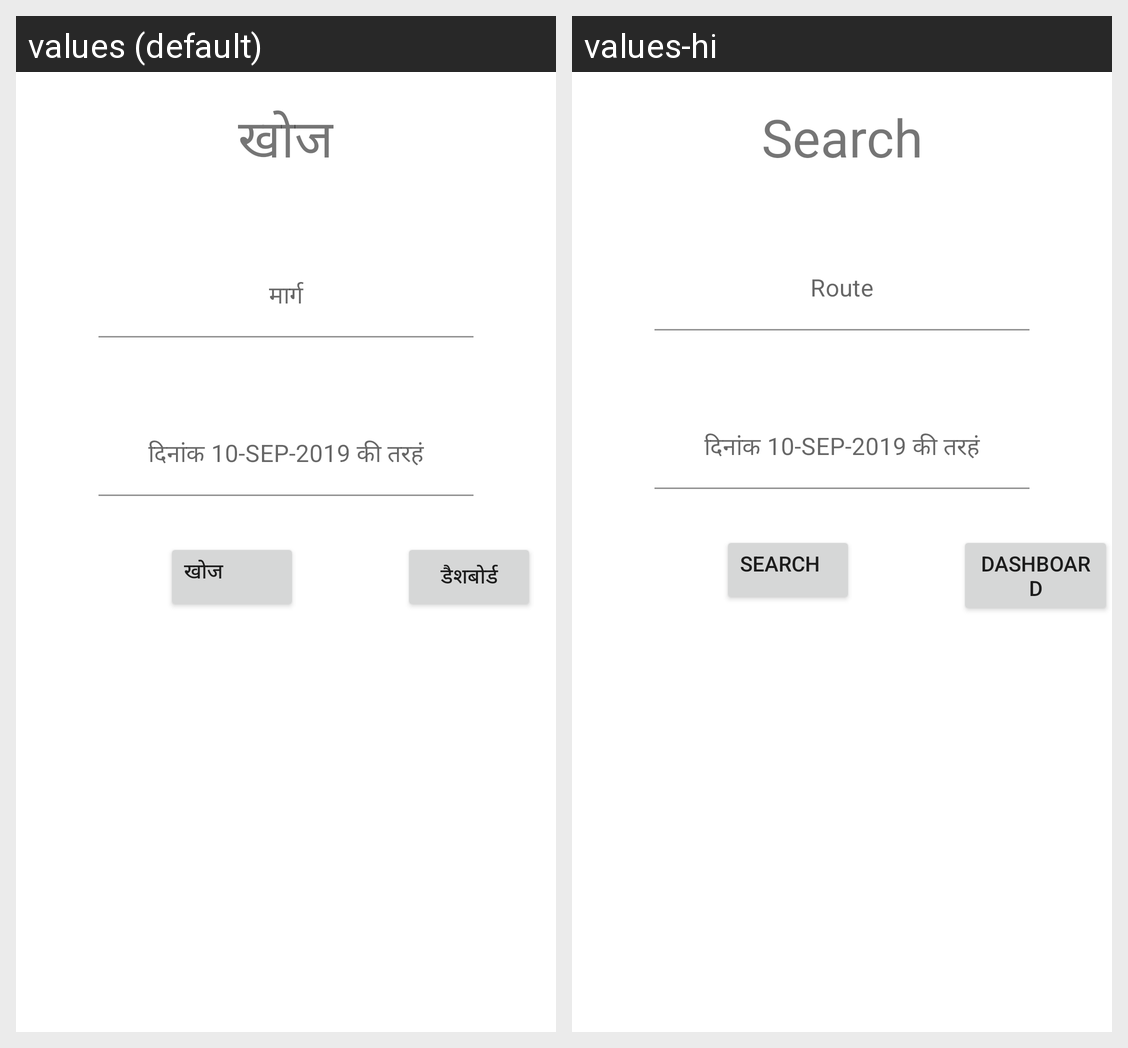

The same Android screen rendered under two of its app's locales, left to right. List the strings drawn on it with the default value and each locale's translation.
Android screen res/layout/fragment_previous_date_delivery_report.xml rendered under 2 locales, left to right: values (default), values-hi. Device: Nexus 5 (rendered at 1080×1920; each locale shown at half size, 540×960, under a caption strip naming it); theme AppTheme.
Strings drawn on this screen, with the default value and each locale's value (text and hints the layout hard-codes, and strings that could not be matched under every locale, appear in the picture but are not listed):

SearchWithCustomerId
  values: खोज
  values-hi: Search

route
  values: मार्ग
  values-hi: Route

date2
  values: दिनांक 10-SEP-2019 की तरहं
  values-hi: दिनांक 10-SEP-2019 की तरहं  [not translated; the default value is used]

search
  values: खोज
  values-hi: Search

Home
  values: डैशबोर्ड
  values-hi: Dashboard
